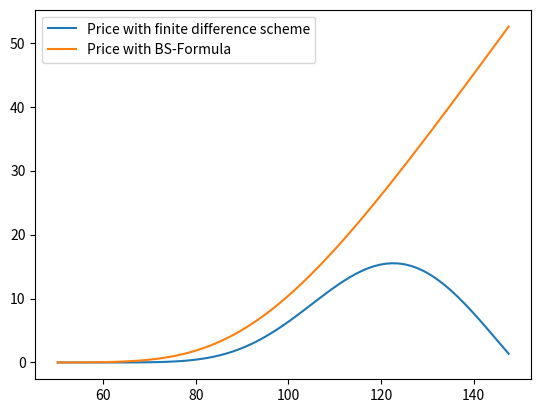

The matplotlib source for this figure:
### C-Exercise 36, SS 2024

import numpy as np
import matplotlib.pyplot as plt
import math
import scipy.stats


### Matrix Inversion Algorithm according to Section 5.2 in the lecture notes
def TriagMatrix_Inversion(alpha,beta,gamma,b):
    n = len(alpha)
    alpha_hat = np.zeros(n)
    b_hat = np.zeros(n)
    x = np.zeros(n)

    alpha_hat[0] = alpha[0]
    b_hat[0] = b[0]
    ### bringing the matrix on upper triangular form (forward recursion) according to p.75 in the lecture notes
    for i in range(1,n):
        alpha_hat[i] = alpha[i] - beta[i-1]*gamma[i]/alpha_hat[i-1]
        b_hat[i] = b[i] - b_hat[i-1]*gamma[i]/alpha_hat[i-1]

    ### solving the linear equation system(LES) according to (5.17) and (5.18)
    x[n-1] = b_hat[n-1]/alpha_hat[n-1]
    for i in range(n-2,-1,-1):
        x[i] = (b_hat[i]-beta[i] * x[i+1]) / alpha_hat[i]

    return x


def BS_EuCall_FiDi_implicit(r, sigma, a, b, m, nu_max, T, K):
    ### setting the parameters needed for the recursion
    q = 2 * r / sigma ** 2
    delta_x = (b - a) / m
    delta_t = sigma ** 2 * T / (2 * nu_max)
    fidi_lambda = delta_t / delta_x ** 2

    ### range of underlying transformed stock prices
    x = np.arange(a, b + delta_x, delta_x)

    ### allocating memory
    w = np.zeros((m + 1, nu_max + 1))

    ### initial values equivalent to transformed payoff at maturity
    w[:, 0] = np.maximum(0, np.exp(x / 2 * (q + 1)) - np.exp(x / 2 * (q - 1)))

    ### setting the main and side diagonals of the tridiagonal matrix 'A_impl'
    alpha = np.ones(m-1) * (1+fidi_lambda)
    beta = np.ones(m-1)  * (-fidi_lambda/2)
    gamma = np.ones(m-1) * (-fidi_lambda/2)

    ### loop over columns of matrix/time
    for nu in range(1, nu_max + 1):
        w[1:-1, nu] = TriagMatrix_Inversion(alpha, beta, gamma, w[1:-1, nu-1])

    ### retransfoming underlying stock prices
    S = K * np.exp(x[1:-1])

    ### transforming the solution of (5.1) into option prices
    V = K * w[1:-1, nu_max] * np.exp(-x[1:-1] / 2 * (q - 1) - sigma ** 2 / 2 * T * ((q - 1) ** 2 / 4 + q))
    return [S, V]


### test parameter
r = 0.05
sigma = 0.2
a = -0.7
b = 0.4
m = 100
nu_max = 2000
T = 1
K = 100

[S, V] = BS_EuCall_FiDi_implicit(r, sigma, a, b, m, nu_max, T, K)


### BS-Formula
def EuCall_BlackScholes(t, S_t, r, sigma, T, K):
    d_1 = (math.log(S_t / K) + (r + 1 / 2 * math.pow(sigma, 2)) * (T - t)) / (sigma * math.sqrt(T - t))
    d_2 = d_1 - sigma * math.sqrt(T - t)
    Call = S_t * scipy.stats.norm.cdf(d_1) - K * math.exp(-r * (T - t)) * scipy.stats.norm.cdf(d_2)
    return Call


V_BS = np.zeros(len(S))
### applying the BS-Formula to each underlying stock price
### note that we do set the stock prices only indirectly through the parameters a,b and m
for i in range(0, len(S)):
    V_BS[i] = EuCall_BlackScholes(0, S[i], r, sigma, T, K)

plt.plot(S, V, label='Price with finite difference scheme')
plt.plot(S, V_BS, label='Price with BS-Formula')
plt.legend()
plt.show()
